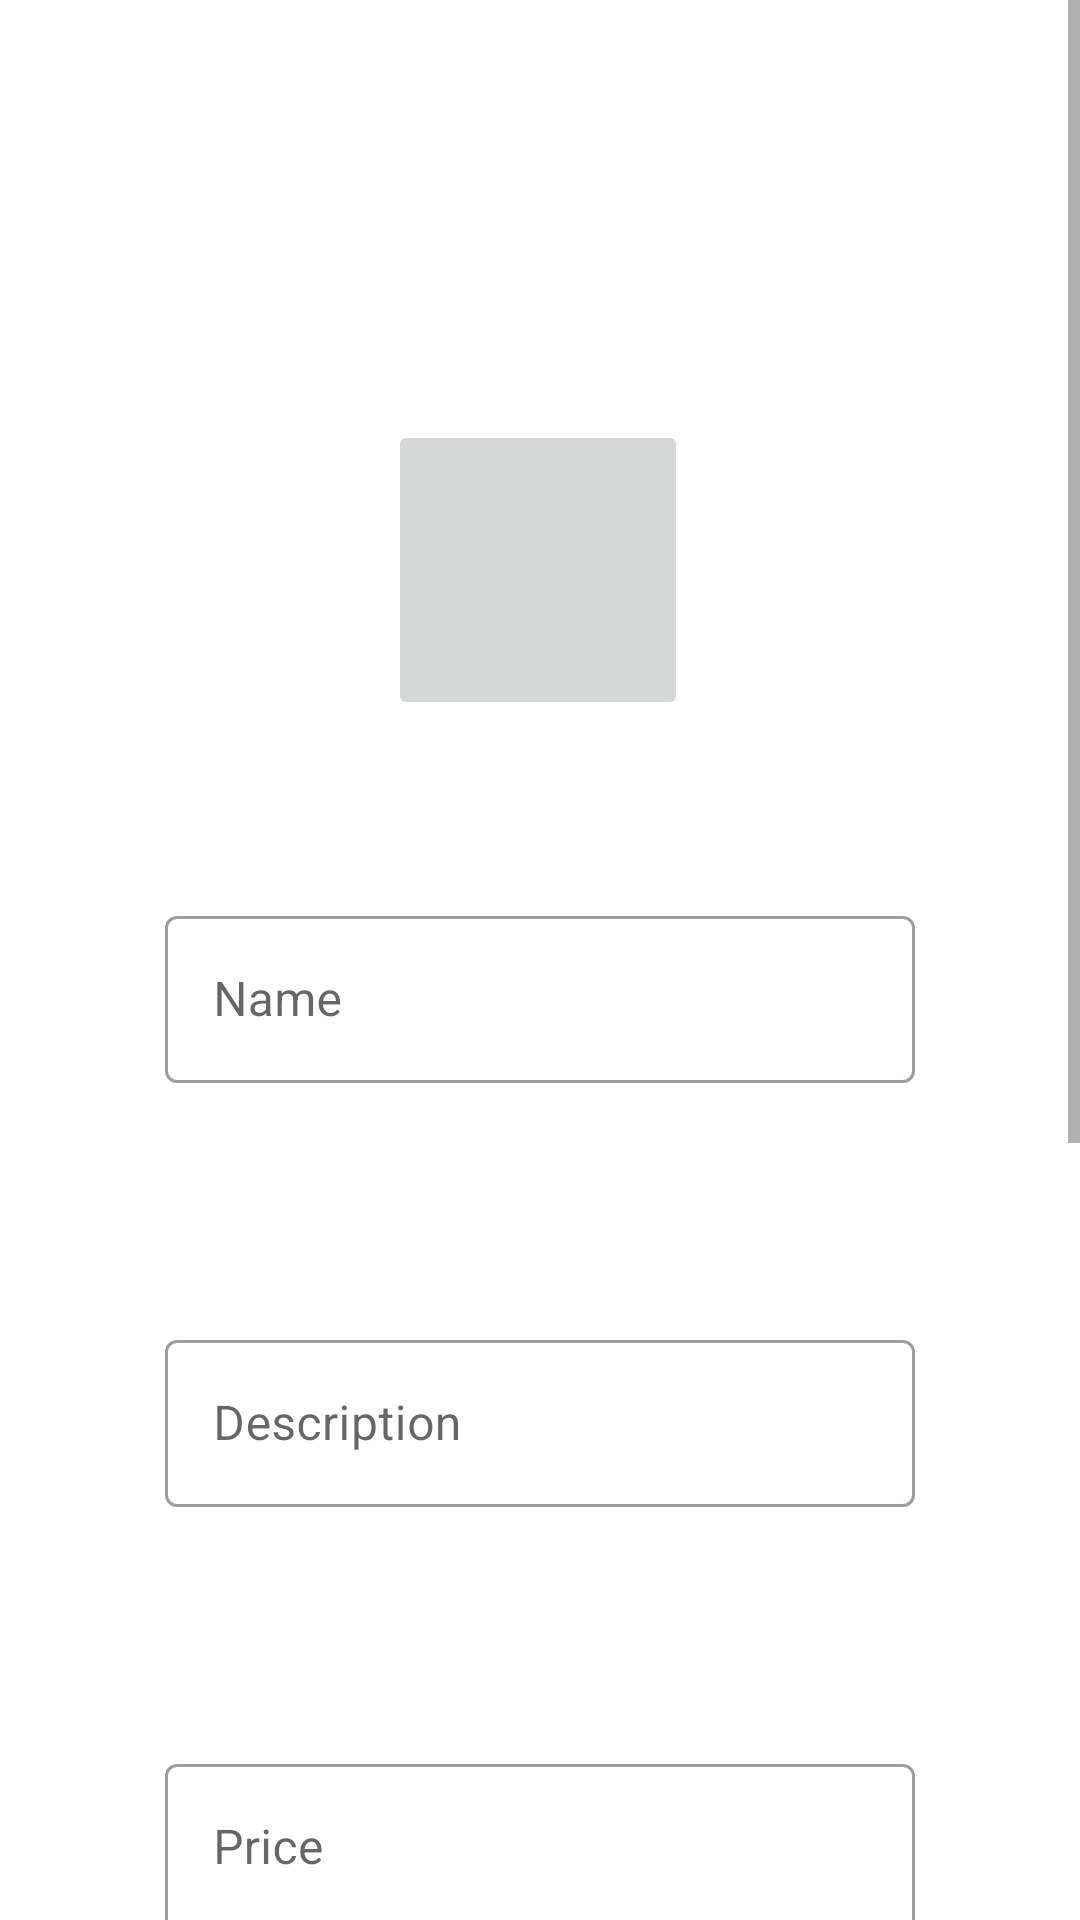

Layout XML and referenced resources for this Android screen:
<!-- AndroidManifest.xml: application theme Theme.Rare_Finds -->
<!-- res/layout/fragment_update_library.xml -->
<?xml version="1.0" encoding="utf-8"?>
<androidx.constraintlayout.widget.ConstraintLayout xmlns:android="http://schemas.android.com/apk/res/android"
    xmlns:app="http://schemas.android.com/apk/res-auto"
    xmlns:tools="http://schemas.android.com/tools"
    android:layout_width="match_parent"
    android:layout_height="match_parent"
    tools:context="edu.practice.utils.shared.com.example.rare_finds.controllers.AddingLibraryFragment">

    <ScrollView
        android:layout_width="match_parent"
        android:layout_height="match_parent"
        android:fillViewport="true">

        <androidx.constraintlayout.widget.ConstraintLayout
            android:layout_width="match_parent"
            android:layout_height="wrap_content">

            <ImageButton
                android:id="@+id/libray_image_selected"
                android:layout_width="100dp"
                android:layout_height="100dp"
                android:padding="2dp"
                android:layout_marginTop="140dp"
                android:adjustViewBounds="true"
                android:contentDescription="@string/img_description"
                android:scaleType="fitXY"
                app:layout_constraintEnd_toEndOf="parent"
                app:layout_constraintHorizontal_bias="0.498"
                app:layout_constraintStart_toStartOf="parent"
                app:layout_constraintTop_toTopOf="parent"
                tools:ignore="DuplicateSpeakableTextCheck" />

            <com.google.android.material.textfield.TextInputLayout
                android:id="@+id/input_library_name"
                style="@style/Widget.MaterialComponents.TextInputLayout.OutlinedBox"
                android:layout_width="250dp"
                android:layout_height="wrap_content"
                android:layout_marginTop="60dp"
                android:hint="@string/name"
                android:inputType="textPersonName"
                app:errorEnabled="true"
                app:layout_constraintEnd_toEndOf="parent"
                app:layout_constraintStart_toStartOf="parent"
                app:layout_constraintTop_toBottomOf="@+id/libray_image_selected">

                <com.google.android.material.textfield.TextInputEditText
                    android:id="@+id/library_name"
                    android:layout_width="match_parent"
                    android:layout_height="match_parent"
                    android:layout_marginTop="32dp"
                    android:inputType="textPersonName"
                    android:textColorHint="#757575"
                    app:layout_constraintTop_toBottomOf="@+id/libray_image_selected"
                    tools:ignore="TextContrastCheck"
                    tools:layout_editor_absoluteX="0dp" />

            </com.google.android.material.textfield.TextInputLayout>

            <com.google.android.material.textfield.TextInputLayout
                android:id="@+id/input_library_description"
                style="@style/Widget.MaterialComponents.TextInputLayout.OutlinedBox"
                android:layout_width="250dp"
                android:layout_height="wrap_content"
                android:layout_marginTop="60dp"
                android:hint="@string/description"
                android:inputType="textPersonName"
                app:errorEnabled="true"
                app:layout_constraintEnd_toEndOf="parent"
                app:layout_constraintStart_toStartOf="parent"
                app:layout_constraintTop_toBottomOf="@+id/input_library_name">

                <com.google.android.material.textfield.TextInputEditText
                    android:id="@+id/library_description"
                    android:layout_width="match_parent"
                    android:layout_height="match_parent"
                    android:inputType="textPersonName"
                    tools:ignore="TextContrastCheck"
                    tools:layout_editor_absoluteX="11dp"
                    tools:layout_editor_absoluteY="502dp" />

            </com.google.android.material.textfield.TextInputLayout>

            <com.google.android.material.textfield.TextInputLayout
                android:id="@+id/input_library_price"
                style="@style/Widget.MaterialComponents.TextInputLayout.OutlinedBox"
                android:layout_width="250dp"
                android:layout_height="wrap_content"
                android:layout_marginTop="60dp"
                android:hint="@string/price"
                android:inputType="number"
                app:errorEnabled="true"
                app:layout_constraintEnd_toEndOf="parent"
                app:layout_constraintStart_toStartOf="parent"
                app:layout_constraintTop_toBottomOf="@+id/input_library_description">

                <com.google.android.material.textfield.TextInputEditText
                    android:id="@+id/library_price"
                    android:layout_width="match_parent"
                    android:layout_height="match_parent"
                    android:inputType="number"
                    tools:ignore="TextContrastCheck"
                    tools:layout_editor_absoluteX="0dp"
                    tools:layout_editor_absoluteY="430dp" />
            </com.google.android.material.textfield.TextInputLayout>

            <com.google.android.material.textfield.TextInputLayout
                android:id="@+id/input_library_year"
                style="@style/Widget.MaterialComponents.TextInputLayout.OutlinedBox"
                android:layout_width="250dp"
                android:layout_height="wrap_content"
                android:layout_marginTop="60dp"
                android:hint="@string/year"
                android:inputType="number"
                app:errorEnabled="true"
                app:layout_constraintEnd_toEndOf="parent"
                app:layout_constraintStart_toStartOf="parent"
                app:layout_constraintTop_toBottomOf="@+id/input_library_price">

                <com.google.android.material.textfield.TextInputEditText
                    android:id="@+id/library_year"
                    android:layout_width="match_parent"
                    android:layout_height="match_parent"
                    android:inputType="number"
                    tools:ignore="TextContrastCheck"
                    tools:layout_editor_absoluteX="0dp"
                    tools:layout_editor_absoluteY="369dp" />
            </com.google.android.material.textfield.TextInputLayout>

                    <com.google.android.material.textfield.TextInputLayout
                        android:id="@+id/input_library_publisher"
                        style="@style/Widget.MaterialComponents.TextInputLayout.OutlinedBox"
                        android:layout_width="250dp"
                        android:layout_height="wrap_content"
                        android:layout_marginTop="60dp"
                        android:hint="@string/publisher"
                        android:inputType="textPersonName"
                        app:errorEnabled="true"
                        app:layout_constraintEnd_toEndOf="parent"
                        app:layout_constraintStart_toStartOf="parent"
                        app:layout_constraintTop_toBottomOf="@+id/input_library_year">

                        <com.google.android.material.textfield.TextInputEditText
                            android:id="@+id/library_publisher"
                            android:layout_width="match_parent"
                            android:layout_height="match_parent"
                            android:inputType="textPersonName"
                            tools:ignore="TextContrastCheck"
                            tools:layout_editor_absoluteX="10dp"
                            tools:layout_editor_absoluteY="305dp" />
                    </com.google.android.material.textfield.TextInputLayout>


            <Button
                android:id="@+id/update_btn"
                android:layout_width="wrap_content"
                android:layout_height="wrap_content"
                android:layout_marginTop="40dp"
                android:layout_marginEnd="80dp"
                android:layout_marginBottom="40dp"
                android:text="@string/update"
                app:layout_constraintBottom_toBottomOf="parent"
                app:layout_constraintEnd_toEndOf="parent"
                app:layout_constraintTop_toBottomOf="@+id/input_library_publisher"
                tools:ignore="TextContrastCheck" />

            <Button
                android:id="@+id/delete_btn"
                android:layout_width="wrap_content"
                android:layout_height="wrap_content"
                android:backgroundTint="@color/red"
                android:text="@string/delete"
                app:layout_constraintEnd_toStartOf="@+id/update_btn"
                app:layout_constraintStart_toStartOf="parent"
                app:layout_constraintTop_toTopOf="@+id/update_btn"
                tools:ignore="TextContrastCheck" />
        </androidx.constraintlayout.widget.ConstraintLayout>
    </ScrollView>
</androidx.constraintlayout.widget.ConstraintLayout>
<!-- resources referenced by this layout -->
<resources>
  <color name="red">#FF0000</color>
  <string name="delete">delete</string>
  <string name="description">Description</string>
  <string name="img_description">User Avatar</string>
  <string name="name">Name</string>
  <string name="price">Price</string>
  <string name="publisher">Publisher</string>
  <string name="update">update</string>
  <string name="year">Year</string>
  <style name="Theme.Rare_Finds" parent="Theme.MaterialComponents.DayNight.DarkActionBar">
          
          <item name="colorPrimary">@color/teal_200</item>
          <item name="colorPrimaryVariant">@color/white</item>
          <item name="colorOnPrimary">@color/white</item>
          
          <item name="colorSecondary">@color/teal_200</item>
          <item name="colorSecondaryVariant">@color/white</item>
          <item name="colorOnSecondary">#FFFFFF</item>
          
          <item name="android:statusBarColor">@color/teal_200</item>
          <item name="android:navigationBarColor">@color/teal_200</item>
          
      </style>
  <color name="teal_200">#4DAAA7</color>
  <color name="white">#FFFFFFFF</color>
</resources>
